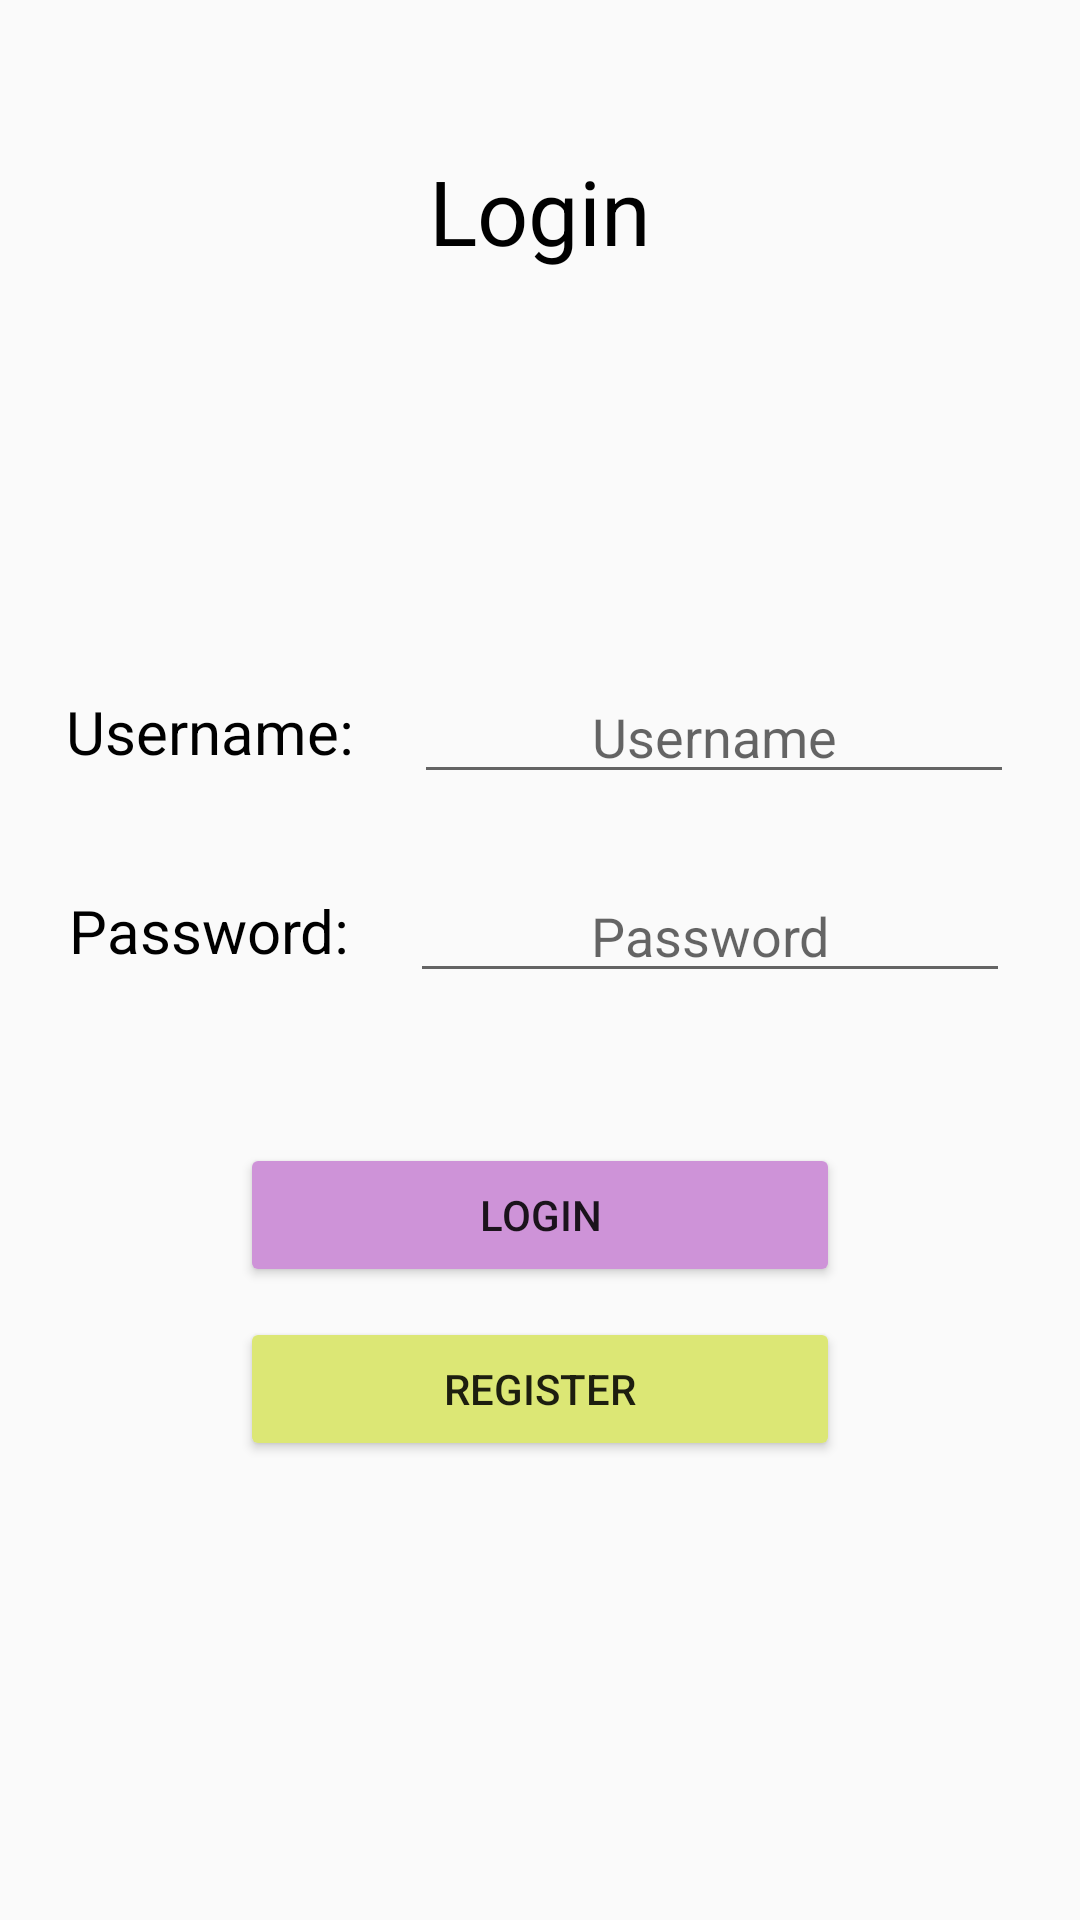

This screen was rendered from an Android layout file. Write that file and the resources it references.
<!-- AndroidManifest.xml: application theme AppTheme -->
<!-- res/layout/activity_login.xml -->
<?xml version="1.0" encoding="utf-8"?>
<LinearLayout
    xmlns:android="http://schemas.android.com/apk/res/android"
    xmlns:tools="http://schemas.android.com/tools"
    android:layout_width="match_parent"
    android:layout_height="match_parent"
    android:orientation="vertical"
    tools:context="com.example.android.porticode.Login">

    <TextView
        style="@style/standard"
        android:text="Login"
        android:textSize="30sp"
        android:layout_gravity="center_horizontal"
        android:layout_marginTop="50dp"
        android:layout_marginLeft="20dp"
        android:layout_marginRight="20dp"
        android:textAlignment="center"/>

    <LinearLayout
        android:layout_width="match_parent"
        android:layout_height="match_parent"
        android:orientation="vertical"
        android:gravity="center"
        android:layout_marginBottom="20dp">
        <LinearLayout
            android:layout_width="wrap_content"
            android:layout_height="wrap_content"
            android:gravity="center_vertical">
            <TextView
                style="@style/standard"
                android:text="Username: "/>
            <EditText
                android:id="@+id/username_field_login"
                style="@style/edit"
                android:layout_width="200dp"
                android:textAlignment="center"
                android:hint="Username"/>
        </LinearLayout>
        <LinearLayout
            android:layout_width="wrap_content"
            android:layout_height="wrap_content"
            android:layout_marginTop="25dp"
            android:gravity="center_vertical">
            <TextView
                style="@style/standard"
                android:text="Password: "/>
            <EditText
                android:id="@+id/password_field_login"
                style="@style/edit"
                android:layout_width="200dp"
                android:textAlignment="center"
                android:inputType="textPassword"
                android:hint="Password"/>
        </LinearLayout>

        <Button
            android:id="@+id/login_button"
            android:layout_width="200dp"
            android:layout_height="wrap_content"
            android:layout_marginTop="50dp"
            android:text="login"
            android:backgroundTint="#CE93D8"/>
        <Button
            android:id="@+id/register_button"
            android:layout_width="200dp"
            android:layout_height="wrap_content"
            android:layout_marginTop="10dp"
            android:text="register"
            android:backgroundTint="#DCE775"/>
    </LinearLayout>
</LinearLayout>
<!-- resources referenced by this layout -->
<resources>
  <style name="edit">
          <item name="android:layout_width">wrap_content</item>
          <item name="android:layout_height">wrap_content</item>
          <item name="android:layout_marginRight">15dp</item>
          <item name="android:layout_marginLeft">15dp</item>
          <item name="android:layout_gravity">center</item>
          <item name="android:maxLines">1</item>
      </style>
  <style name="standard">
          <item name="android:layout_width">wrap_content</item>
          <item name="android:layout_height">wrap_content</item>
          <item name="android:layout_marginLeft">15dp</item>
          <item name="android:textSize">20dp</item>
          <item name="android:textColor">@android:color/black</item>
      </style>
  <style name="AppTheme" parent="Theme.AppCompat.Light.NoActionBar">
          
          <item name="colorPrimary">@color/colorPrimary</item>
          <item name="colorPrimaryDark">@color/colorPrimaryDark</item>
          <item name="colorAccent">@color/colorAccent</item>
      </style>
  <color name="colorPrimary">#9C27B0</color>
  <color name="colorPrimaryDark">#7B1FA2</color>
  <color name="colorAccent">#8BC34A</color>
</resources>
